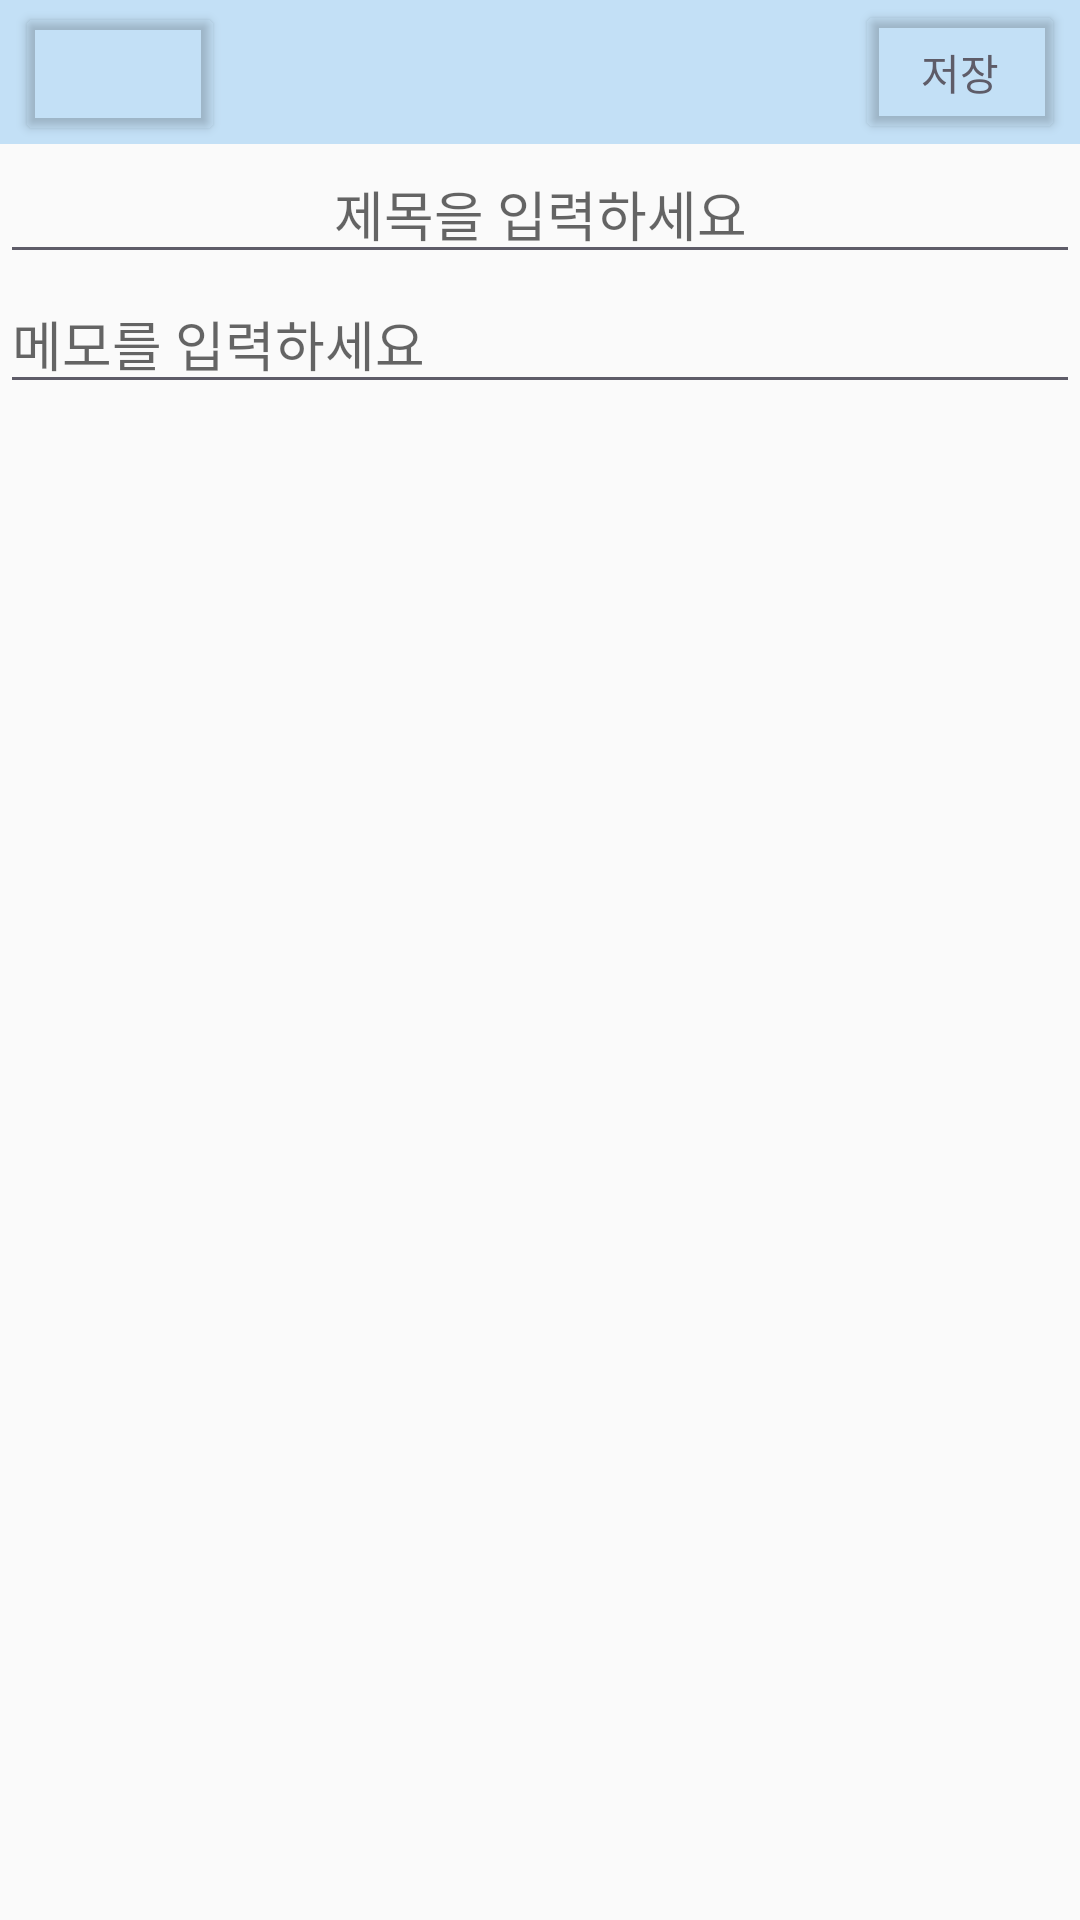

Here is an Android app screen rendered from its layout file. Give the layout XML and the strings, colors and styles it references.
<!-- AndroidManifest.xml: application theme myTheme -->
<!-- res/layout/activity_memo.xml -->
<?xml version="1.0" encoding="utf-8"?>
<RelativeLayout
    xmlns:android="http://schemas.android.com/apk/res/android"
    android:layout_width="match_parent"
    android:layout_height="match_parent">
    <LinearLayout
        android:layout_width="match_parent"
        android:layout_height="match_parent"

        android:orientation="vertical">
    <LinearLayout
            android:orientation="horizontal"
            android:layout_width="match_parent"
            android:layout_height="wrap_content"
            android:background="@color/sky">

            <Button
                android:id="@+id/btn_cancel"
                android:layout_width="0dp"
                android:layout_height="wrap_content"
                android:layout_weight="1"
                android:backgroundTint="#00ff0000"
                android:layout_marginLeft="5dp"
                android:drawableLeft="@drawable/outline_arrow_back_black_18dp"/>

            <TextView
                android:layout_width="0dp"
                android:layout_height="wrap_content"
                android:layout_weight="3"
                />

            <Button
                android:id="@+id/btn_save"
                android:layout_width="0dp"
                android:layout_height="wrap_content"
                android:text="저장"
                android:textColor="@color/kakiBlack"
                android:layout_weight="1"
                android:backgroundTint="#00ff0000"
                android:layout_marginRight="5dp"/>
        </LinearLayout>

        <EditText
            android:id="@+id/btn_memo_tatle"
            android:layout_width="match_parent"
            android:layout_height="wrap_content"
            android:hint="제목을 입력하세요"
            android:backgroundTint="@color/kakiBlack"
            android:gravity="center"
            />
        <ScrollView
            android:layout_width="match_parent"
            android:layout_height="match_parent"
            >
            <EditText
                android:id="@+id/btn_memo_memo"
                android:layout_width="match_parent"
                android:layout_height="wrap_content"
                android:hint="메모를 입력하세요"
                android:backgroundTint="@color/kakiBlack"
                android:singleLine="false"
                />
        </ScrollView>
    </LinearLayout>
</RelativeLayout>
<!-- resources referenced by this layout -->
<resources>
  <color name="kakiBlack">#5E5C68</color>
  <color name="sky">#C3E0F6</color>
  <style name="myTheme" parent="Theme.AppCompat.Light.DarkActionBar">
          <item name="windowNoTitle">true</item>
          <item name="windowActionBar">false</item>
          <item name="android:windowFullscreen">true</item>
      </style>
</resources>
